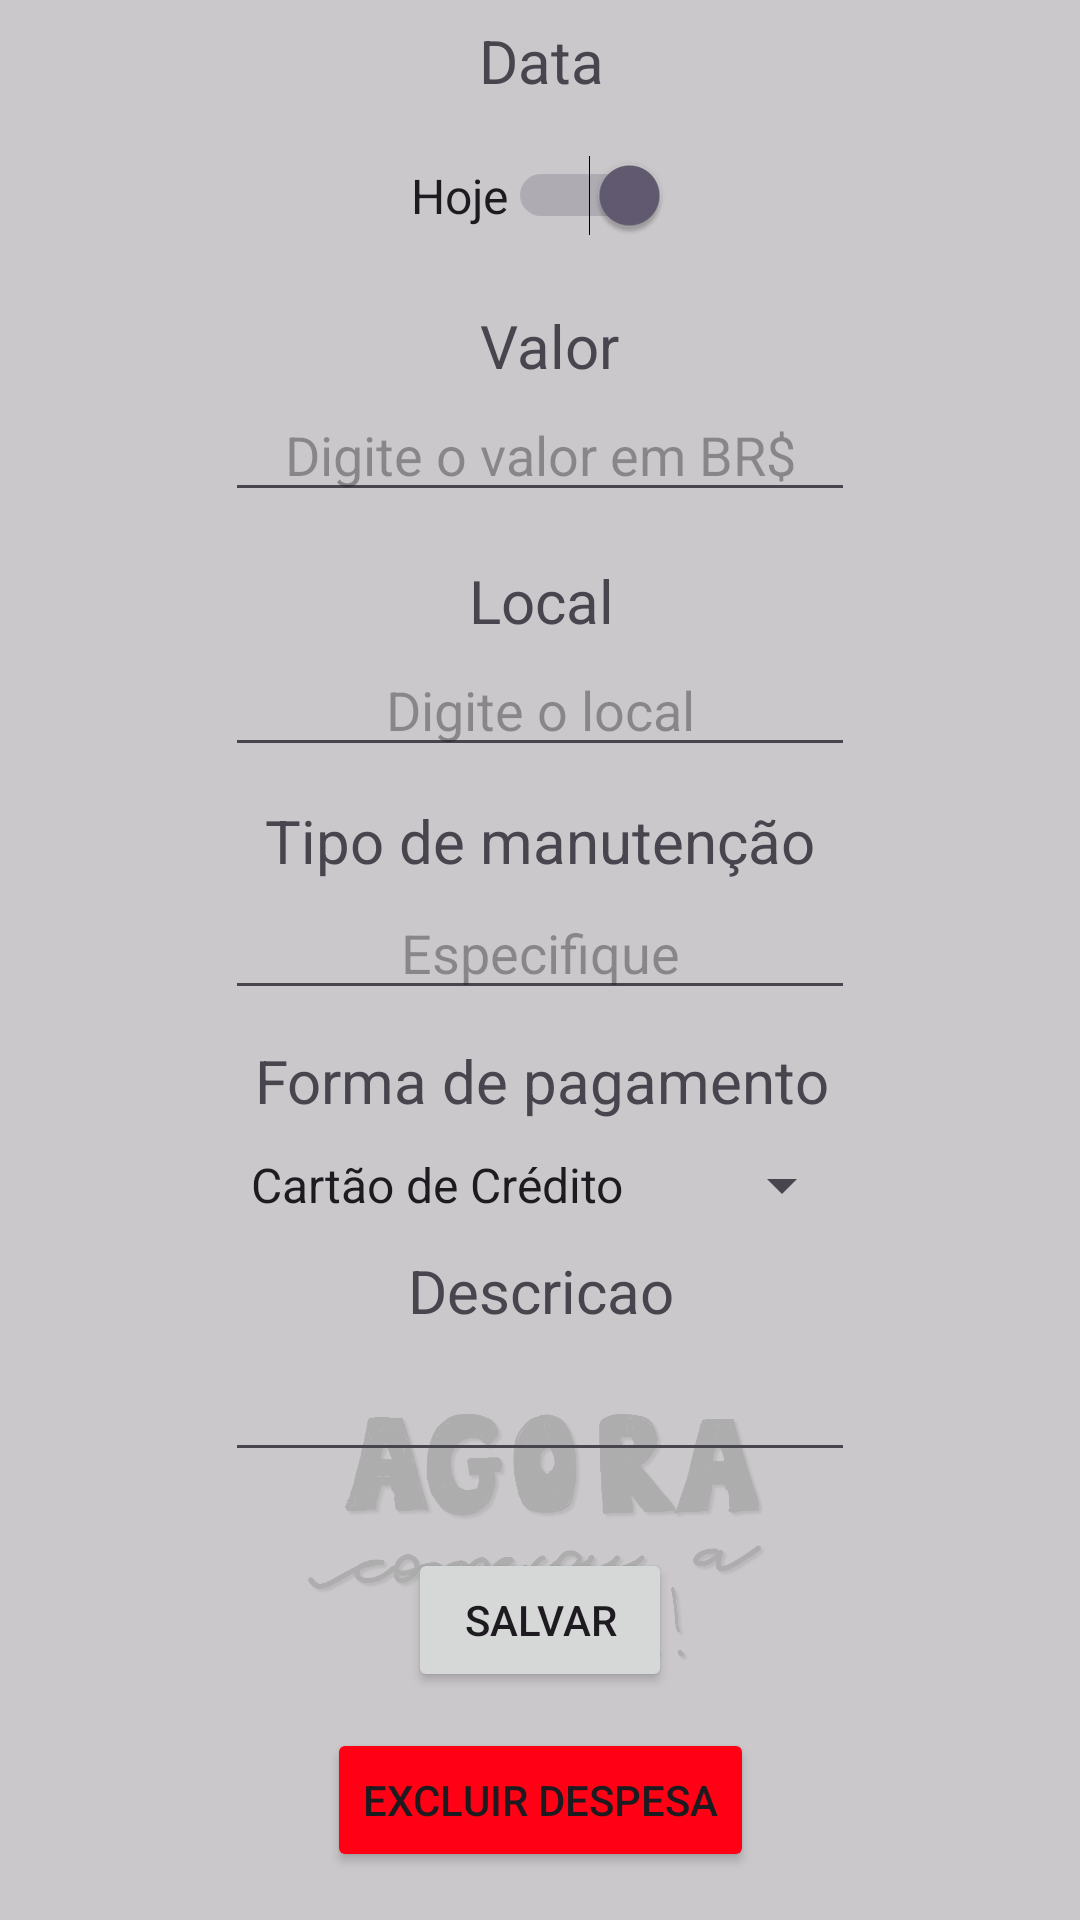

The Android layout XML behind this screen, and the referenced resources:
<!-- AndroidManifest.xml: application theme Theme.ControleIoverland -->
<!-- res/layout/insertmanutencao_main.xml -->
<?xml version="1.0" encoding="utf-8"?>
<androidx.constraintlayout.widget.ConstraintLayout xmlns:android="http://schemas.android.com/apk/res/android"
    xmlns:app="http://schemas.android.com/apk/res-auto"
    xmlns:tools="http://schemas.android.com/tools"
    android:id="@+id/main"
    android:layout_width="match_parent"
    android:layout_height="match_parent"
    android:background="@color/colorBG"
    tools:context=".Insert.InsertManutencaoView">

    <ImageView
        android:id="@+id/imageView8"
        android:layout_width="160dp"
        android:layout_height="120dp"
        android:layout_marginTop="380dp"
        android:alpha="0.14"
        android:src="@drawable/logo_png___copia"
        app:layout_constraintBottom_toBottomOf="parent"
        app:layout_constraintEnd_toEndOf="parent"
        app:layout_constraintStart_toStartOf="parent"
        app:layout_constraintTop_toTopOf="parent" />

    <TextView
        android:id="@+id/txtNome"
        android:layout_width="379dp"
        android:layout_height="wrap_content"
        android:layout_marginBottom="600dp"
        android:gravity="center"
        android:text="Data"
        android:textSize="20sp"
        app:layout_constraintBottom_toBottomOf="parent"
        app:layout_constraintEnd_toEndOf="parent"
        app:layout_constraintStart_toStartOf="parent"
        app:layout_constraintTop_toTopOf="parent" />

    <EditText
        android:id="@+id/editData"
        android:layout_width="wrap_content"
        android:layout_height="wrap_content"
        android:layout_marginBottom="520dp"
        android:ems="10"
        android:hint="Digite a data"
        android:inputType="text"
        android:visibility="invisible"
        app:layout_constraintBottom_toBottomOf="parent"
        app:layout_constraintEnd_toEndOf="parent"
        app:layout_constraintStart_toStartOf="parent"
        app:layout_constraintTop_toTopOf="parent" />

    <TextView
        android:id="@+id/textView"
        android:layout_width="379dp"
        android:layout_height="wrap_content"
        android:layout_marginBottom="410dp"
        android:gravity="center"
        android:text=" Valor"
        android:textSize="20sp"
        app:layout_constraintBottom_toBottomOf="parent"
        app:layout_constraintEnd_toEndOf="parent"
        app:layout_constraintStart_toStartOf="parent"
        app:layout_constraintTop_toTopOf="parent" />

    <EditText
        android:id="@+id/editValor"
        android:layout_width="wrap_content"
        android:layout_height="wrap_content"
        android:layout_marginBottom="340dp"
        android:ems="10"
        android:gravity="center"
        android:hint="Digite o valor em BR$"
        android:inputType="text"
        app:layout_constraintBottom_toBottomOf="parent"
        app:layout_constraintEnd_toEndOf="parent"
        app:layout_constraintStart_toStartOf="parent"
        app:layout_constraintTop_toTopOf="parent" />

    <TextView
        android:id="@+id/textView4"
        android:layout_width="379dp"
        android:layout_height="wrap_content"
        android:layout_marginBottom="240dp"
        android:gravity="center"
        android:text="Local"
        android:textSize="20sp"
        app:layout_constraintBottom_toBottomOf="parent"
        app:layout_constraintEnd_toEndOf="parent"
        app:layout_constraintStart_toStartOf="parent"
        app:layout_constraintTop_toTopOf="parent" />

    <TextView
        android:id="@+id/textView5"
        android:layout_width="379dp"
        android:layout_height="wrap_content"
        android:layout_marginTop="220dp"
        android:gravity="center"
        android:text="Descricao"
        android:textSize="20sp"
        app:layout_constraintBottom_toBottomOf="parent"
        app:layout_constraintEnd_toEndOf="parent"
        app:layout_constraintStart_toStartOf="parent"
        app:layout_constraintTop_toTopOf="parent" />

    <EditText
        android:id="@+id/editDescricao"
        android:layout_width="wrap_content"
        android:layout_height="wrap_content"
        android:layout_marginTop="300dp"
        android:ems="10"
        android:gravity="start|top"
        android:inputType="textMultiLine"
        app:layout_constraintBottom_toBottomOf="parent"
        app:layout_constraintEnd_toEndOf="parent"
        app:layout_constraintStart_toStartOf="parent"
        app:layout_constraintTop_toTopOf="parent" />

    <TextView
        android:id="@+id/textView2"
        android:layout_width="379dp"
        android:layout_height="wrap_content"
        android:layout_marginTop="80dp"
        android:gravity="center"
        android:text="Forma de pagamento"
        android:textSize="20sp"
        app:layout_constraintBottom_toBottomOf="parent"
        app:layout_constraintEnd_toEndOf="parent"
        app:layout_constraintStart_toStartOf="parent"
        app:layout_constraintTop_toTopOf="parent" />

    <Spinner
        android:id="@+id/spnPagamento"
        android:layout_width="209dp"
        android:layout_height="36dp"
        android:layout_marginTop="150dp"
        android:entries="@array/formas_pagamento"
        android:spinnerMode="dropdown"
        app:layout_constraintBottom_toBottomOf="parent"
        app:layout_constraintEnd_toEndOf="parent"
        app:layout_constraintStart_toStartOf="parent"
        app:layout_constraintTop_toTopOf="parent" />

    <EditText
        android:id="@+id/editLocal"
        android:layout_width="wrap_content"
        android:layout_height="wrap_content"
        android:layout_marginBottom="170dp"
        android:ems="10"
        android:gravity="center"
        android:hint="Digite o local"
        android:inputType="text"
        app:layout_constraintBottom_toBottomOf="parent"
        app:layout_constraintEnd_toEndOf="parent"
        app:layout_constraintStart_toStartOf="parent"
        app:layout_constraintTop_toTopOf="parent" />

    <Button
        android:id="@+id/btnSalvar"
        android:layout_width="wrap_content"
        android:layout_height="wrap_content"
        android:layout_marginTop="440dp"
        android:onClick="inserirManutencao"
        android:text="Salvar"
        app:layout_constraintBottom_toBottomOf="parent"
        app:layout_constraintEnd_toEndOf="parent"
        app:layout_constraintStart_toStartOf="parent"
        app:layout_constraintTop_toTopOf="parent" />

    <Button
        android:id="@+id/btnAtualizar"
        android:layout_width="wrap_content"
        android:layout_height="wrap_content"
        android:layout_marginTop="440dp"
        android:onClick="atualizarManutencao"
        android:text="Atualizar"
        android:visibility="invisible"
        app:layout_constraintBottom_toBottomOf="parent"
        app:layout_constraintEnd_toEndOf="parent"
        app:layout_constraintStart_toStartOf="parent"
        app:layout_constraintTop_toTopOf="parent" />

    <Button
        android:id="@+id/btnExcluir"
        android:layout_width="wrap_content"
        android:layout_height="wrap_content"
        android:layout_marginTop="560dp"
        android:backgroundTint="#FF0015"
        android:text="Excluir despesa"
        android:visibility="visible"
        app:icon="@android:drawable/ic_delete"
        app:layout_constraintBottom_toBottomOf="parent"
        app:layout_constraintEnd_toEndOf="parent"
        app:layout_constraintStart_toStartOf="parent"
        app:layout_constraintTop_toTopOf="parent" />


    <TextView
        android:id="@+id/textView10"
        android:layout_width="wrap_content"
        android:layout_height="wrap_content"
        android:layout_marginBottom="80dp"
        android:text="Tipo de manutenção"
        android:textSize="20sp"
        app:layout_constraintBottom_toBottomOf="parent"
        app:layout_constraintEnd_toEndOf="parent"
        app:layout_constraintStart_toStartOf="parent"
        app:layout_constraintTop_toTopOf="parent" />

    <EditText
        android:id="@+id/editTipoManutencao"
        android:layout_width="wrap_content"
        android:layout_height="wrap_content"
        android:layout_marginBottom="8dp"
        android:ems="10"
        android:gravity="center"
        android:hint="Especifique"
        android:inputType="text"
        app:layout_constraintBottom_toBottomOf="parent"
        app:layout_constraintEnd_toEndOf="parent"
        app:layout_constraintStart_toStartOf="parent"
        app:layout_constraintTop_toTopOf="parent" />

    <Switch
        android:id="@+id/switchHoje"
        android:layout_width="wrap_content"
        android:layout_height="wrap_content"
        android:layout_marginBottom="510dp"
        android:checked="true"
        android:text="Hoje"
        android:textSize="16sp"
        app:layout_constraintBottom_toBottomOf="parent"
        app:layout_constraintEnd_toEndOf="parent"
        app:layout_constraintStart_toStartOf="parent"
        app:layout_constraintTop_toTopOf="parent" />


</androidx.constraintlayout.widget.ConstraintLayout>
<!-- resources referenced by this layout -->
<resources>
  <string-array name="formas_pagamento">
          <item>Cartão de Crédito</item>
          <item>Cartão de Débito</item>
          <item>Dinheiro</item>
          <item>Pix</item>
          <item>Transferência Bancária</item>
      </string-array>
  <color name="colorBG">#CBBDBDBD</color>
  <!-- drawable logo_png___copia: png bitmap (drawable, 345169 bytes) -->
  <style name="Theme.ControleIoverland" parent="Base.Theme.ControleIoverland" />
  <style name="Base.Theme.ControleIoverland" parent="Theme.Material3.DayNight.NoActionBar">
          
  
          
      </style>
</resources>
